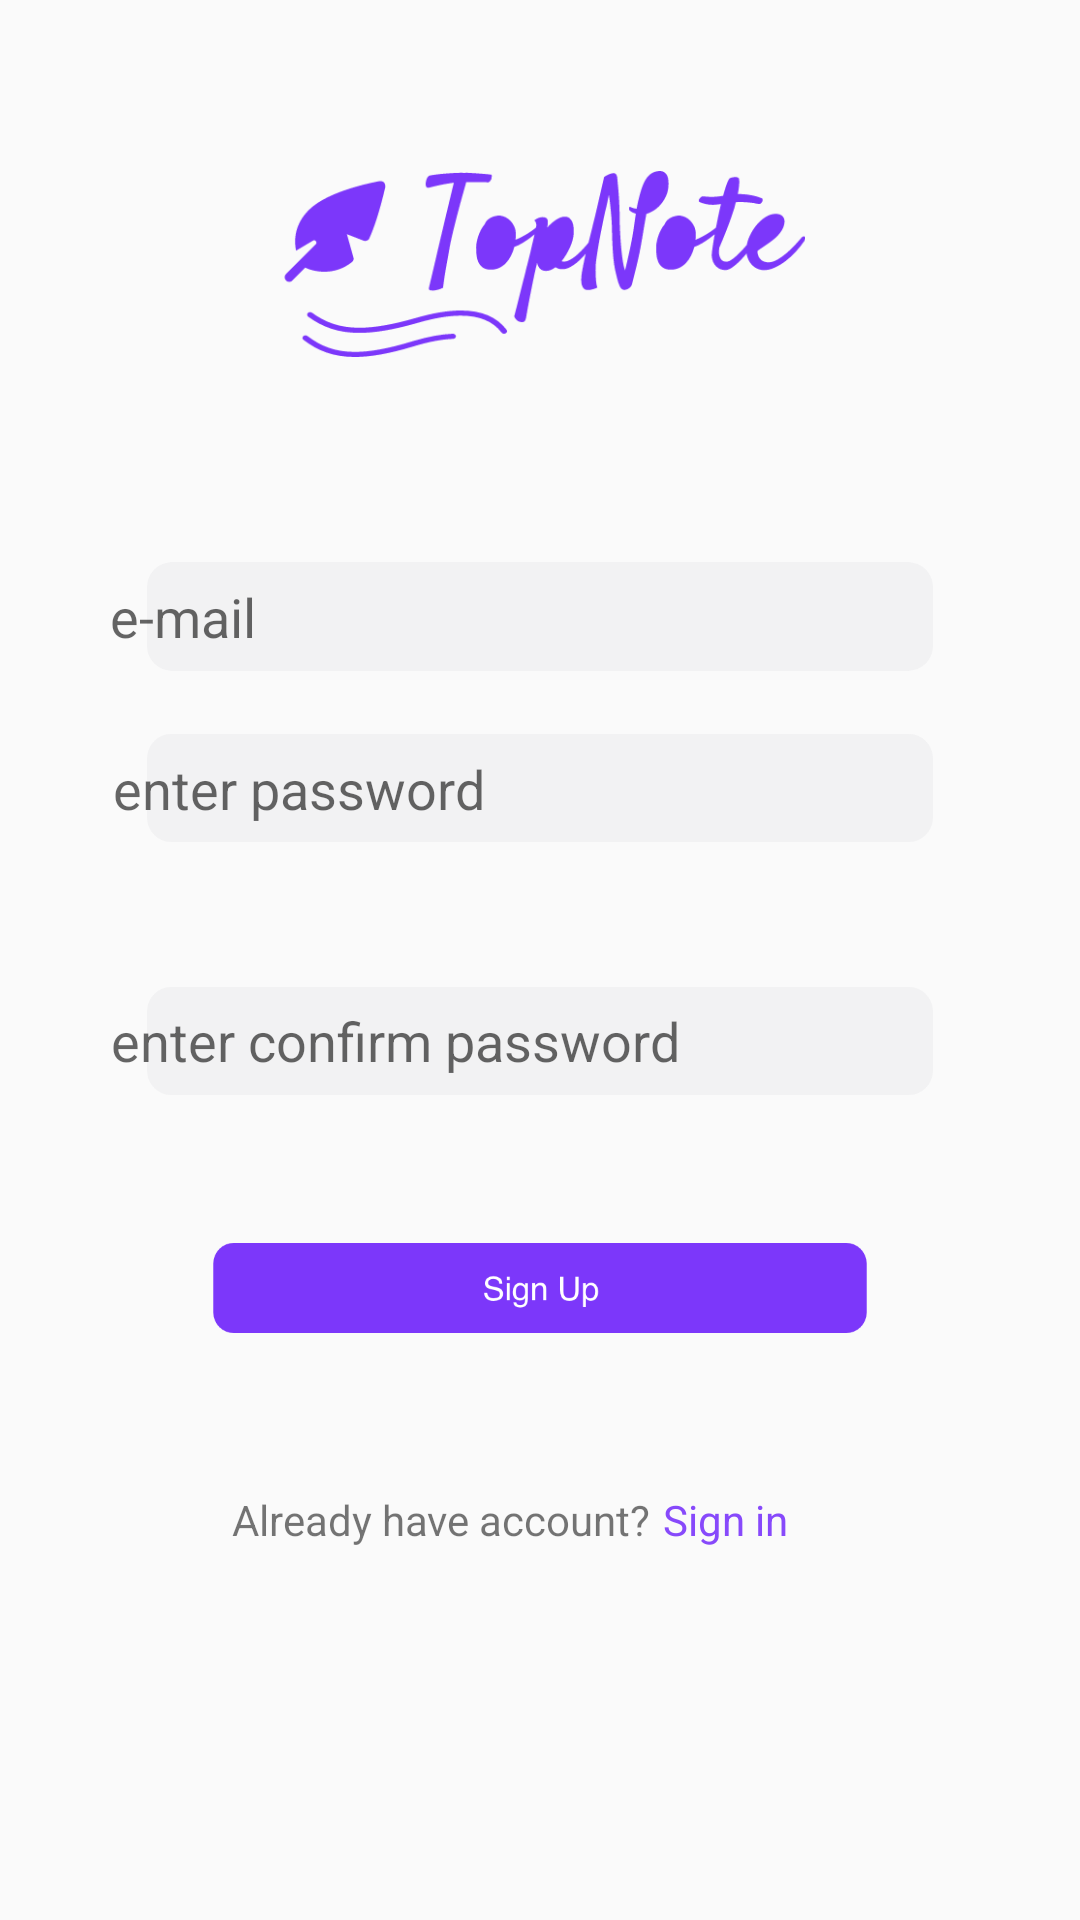

This screen was rendered from an Android layout file. Write that file and the resources it references.
<!-- AndroidManifest.xml: application theme Theme.MainActivity -->
<!-- res/layout/activity_signup.xml -->
<?xml version="1.0" encoding="utf-8"?>
<androidx.constraintlayout.widget.ConstraintLayout xmlns:android="http://schemas.android.com/apk/res/android"
    xmlns:app="http://schemas.android.com/apk/res-auto"
    xmlns:tools="http://schemas.android.com/tools"
    android:layout_width="match_parent"
    android:layout_height="match_parent"
    android:onClick="sign"
    tools:context=".view.signup">

    <ImageView
        android:id="@+id/imageView12"
        android:layout_width="0dp"
        android:layout_height="0dp"
        android:layout_marginStart="49dp"
        android:layout_marginEnd="49dp"
        android:layout_marginBottom="413dp"
        app:layout_constraintBottom_toBottomOf="parent"
        app:layout_constraintEnd_toEndOf="parent"
        app:layout_constraintStart_toStartOf="parent"
        app:layout_constraintTop_toBottomOf="@+id/error"
        app:srcCompat="@drawable/base" />

    <ImageView
        android:id="@+id/imageView11"
        android:layout_width="0dp"
        android:layout_height="0dp"
        android:layout_marginStart="49dp"
        android:layout_marginEnd="49dp"
        android:layout_marginBottom="11dp"
        app:layout_constraintBottom_toTopOf="@+id/imageView14"
        app:layout_constraintEnd_toEndOf="parent"
        app:layout_constraintStart_toStartOf="parent"
        app:layout_constraintTop_toBottomOf="@+id/imageView13"
        app:srcCompat="@drawable/base" />

    <ImageView
        android:id="@+id/imageView13"
        android:layout_width="0dp"
        android:layout_height="0dp"
        android:layout_marginStart="49dp"
        android:layout_marginEnd="49dp"
        android:layout_marginBottom="13dp"
        app:layout_constraintBottom_toTopOf="@+id/imageView11"
        app:layout_constraintEnd_toEndOf="parent"
        app:layout_constraintStart_toStartOf="parent"
        app:layout_constraintTop_toBottomOf="@+id/imageView12"
        app:srcCompat="@drawable/base" />

    <EditText
        android:id="@+id/confirmpassword"
        android:layout_width="286dp"
        android:layout_height="32dp"
        android:background="#00FFFFFF"
        android:ems="10"
        android:hint="enter confirm password"
        android:inputType="textPassword"
        app:layout_constraintBottom_toBottomOf="@+id/imageView11"
        app:layout_constraintEnd_toEndOf="@+id/imageView11"
        app:layout_constraintStart_toStartOf="@+id/imageView11"
        app:layout_constraintTop_toTopOf="@+id/imageView11" />

    <EditText
        android:id="@+id/password"
        android:layout_width="285dp"
        android:layout_height="41dp"
        android:background="#00FFFFFF"
        android:ems="10"
        android:hint="enter password"
        android:inputType="textPassword"
        app:layout_constraintBottom_toBottomOf="@+id/imageView13"
        app:layout_constraintEnd_toEndOf="@+id/imageView13"
        app:layout_constraintStart_toStartOf="@+id/imageView13"
        app:layout_constraintTop_toTopOf="@+id/imageView13" />

    <EditText
        android:id="@+id/mail"
        android:layout_width="287dp"
        android:layout_height="41dp"
        android:background="#00FFFFFF"
        android:ems="10"
        android:hint="e-mail"
        android:inputType="textEmailAddress"
        app:layout_constraintBottom_toBottomOf="@+id/imageView12"
        app:layout_constraintEnd_toEndOf="@+id/imageView12"
        app:layout_constraintStart_toStartOf="@+id/imageView12"
        app:layout_constraintTop_toTopOf="@+id/imageView12" />

    <ImageView
        android:id="@+id/imageView14"
        android:layout_width="0dp"
        android:layout_height="0dp"
        android:layout_marginStart="52dp"
        android:layout_marginEnd="52dp"
        android:layout_marginBottom="32dp"
        android:onClick="signup"
        app:layout_constraintBottom_toTopOf="@+id/textView11"
        app:layout_constraintEnd_toEndOf="parent"
        app:layout_constraintStart_toStartOf="parent"
        app:layout_constraintTop_toBottomOf="@+id/imageView11"
        app:srcCompat="@drawable/signtupbtn" />

    <ImageView
        android:id="@+id/imageView15"
        android:layout_width="0dp"
        android:layout_height="0dp"
        android:layout_marginStart="54dp"
        android:layout_marginTop="57dp"
        android:layout_marginEnd="54dp"
        android:layout_marginBottom="65dp"
        app:layout_constraintBottom_toTopOf="@+id/imageView12"
        app:layout_constraintEnd_toEndOf="parent"
        app:layout_constraintStart_toStartOf="parent"
        app:layout_constraintTop_toTopOf="parent"
        app:srcCompat="@drawable/logo" />

    <TextView
        android:id="@+id/textView10"
        android:layout_width="wrap_content"
        android:layout_height="wrap_content"
        android:layout_marginEnd="4dp"
        android:text="Already have account?"
        app:layout_constraintBaseline_toBaselineOf="@+id/textView11"
        app:layout_constraintEnd_toStartOf="@+id/textView11"
        app:layout_constraintHorizontal_chainStyle="packed"
        app:layout_constraintStart_toStartOf="parent" />

    <TextView
        android:id="@+id/textView11"
        android:layout_width="wrap_content"
        android:layout_height="wrap_content"
        android:layout_marginEnd="20dp"
        android:layout_marginBottom="124dp"
        android:onClick="sign"
        android:text="Sign in"
        android:textColor="#8749FB"
        app:layout_constraintBottom_toBottomOf="parent"
        app:layout_constraintEnd_toEndOf="parent"
        app:layout_constraintStart_toEndOf="@+id/textView10"
        app:layout_constraintTop_toBottomOf="@+id/imageView14" />

    <TextView
        android:id="@+id/error"
        android:layout_width="wrap_content"
        android:layout_height="wrap_content"
        android:layout_marginTop="151dp"
        android:layout_marginBottom="14dp"

        android:textColor="#8749FB"
        app:layout_constraintBottom_toTopOf="@+id/imageView12"
        app:layout_constraintEnd_toEndOf="parent"
        app:layout_constraintStart_toStartOf="parent"
        app:layout_constraintTop_toTopOf="parent" />


</androidx.constraintlayout.widget.ConstraintLayout>
<!-- resources referenced by this layout -->
<resources>
  <!-- drawable base: png bitmap (drawable, 6660 bytes) -->
  <!-- drawable logo: png bitmap (drawable, 15857 bytes) -->
  <!-- drawable signtupbtn: png bitmap (drawable, 10269 bytes) -->
  <style name="Theme.MainActivity" parent="Theme.AppCompat.Light.NoActionBar">
          
          <item name="colorPrimary">@color/purple_500</item>
          <item name="colorPrimaryVariant">@color/purple_700</item>
          <item name="colorOnPrimary">@color/white</item>
          
          <item name="colorSecondary">@color/teal_200</item>
          <item name="colorSecondaryVariant">@color/teal_700</item>
          <item name="colorOnSecondary">@color/black</item>
          
          <item name="android:statusBarColor" tools:targetApi="l">?attr/colorPrimaryVariant</item>
          
      </style>
  <!-- not gathered from this repository: default colours our renderer supplied (Android Studio template values) -->
  <color name="purple_500">#FF6200EE</color>
  <color name="purple_700">#FF3700B3</color>
  <color name="teal_200">#FF03DAC5</color>
  <color name="teal_700">#FF018786</color>
  <color name="black">#FF000000</color>
  <color name="white">#FFFFFFFF</color>
</resources>
